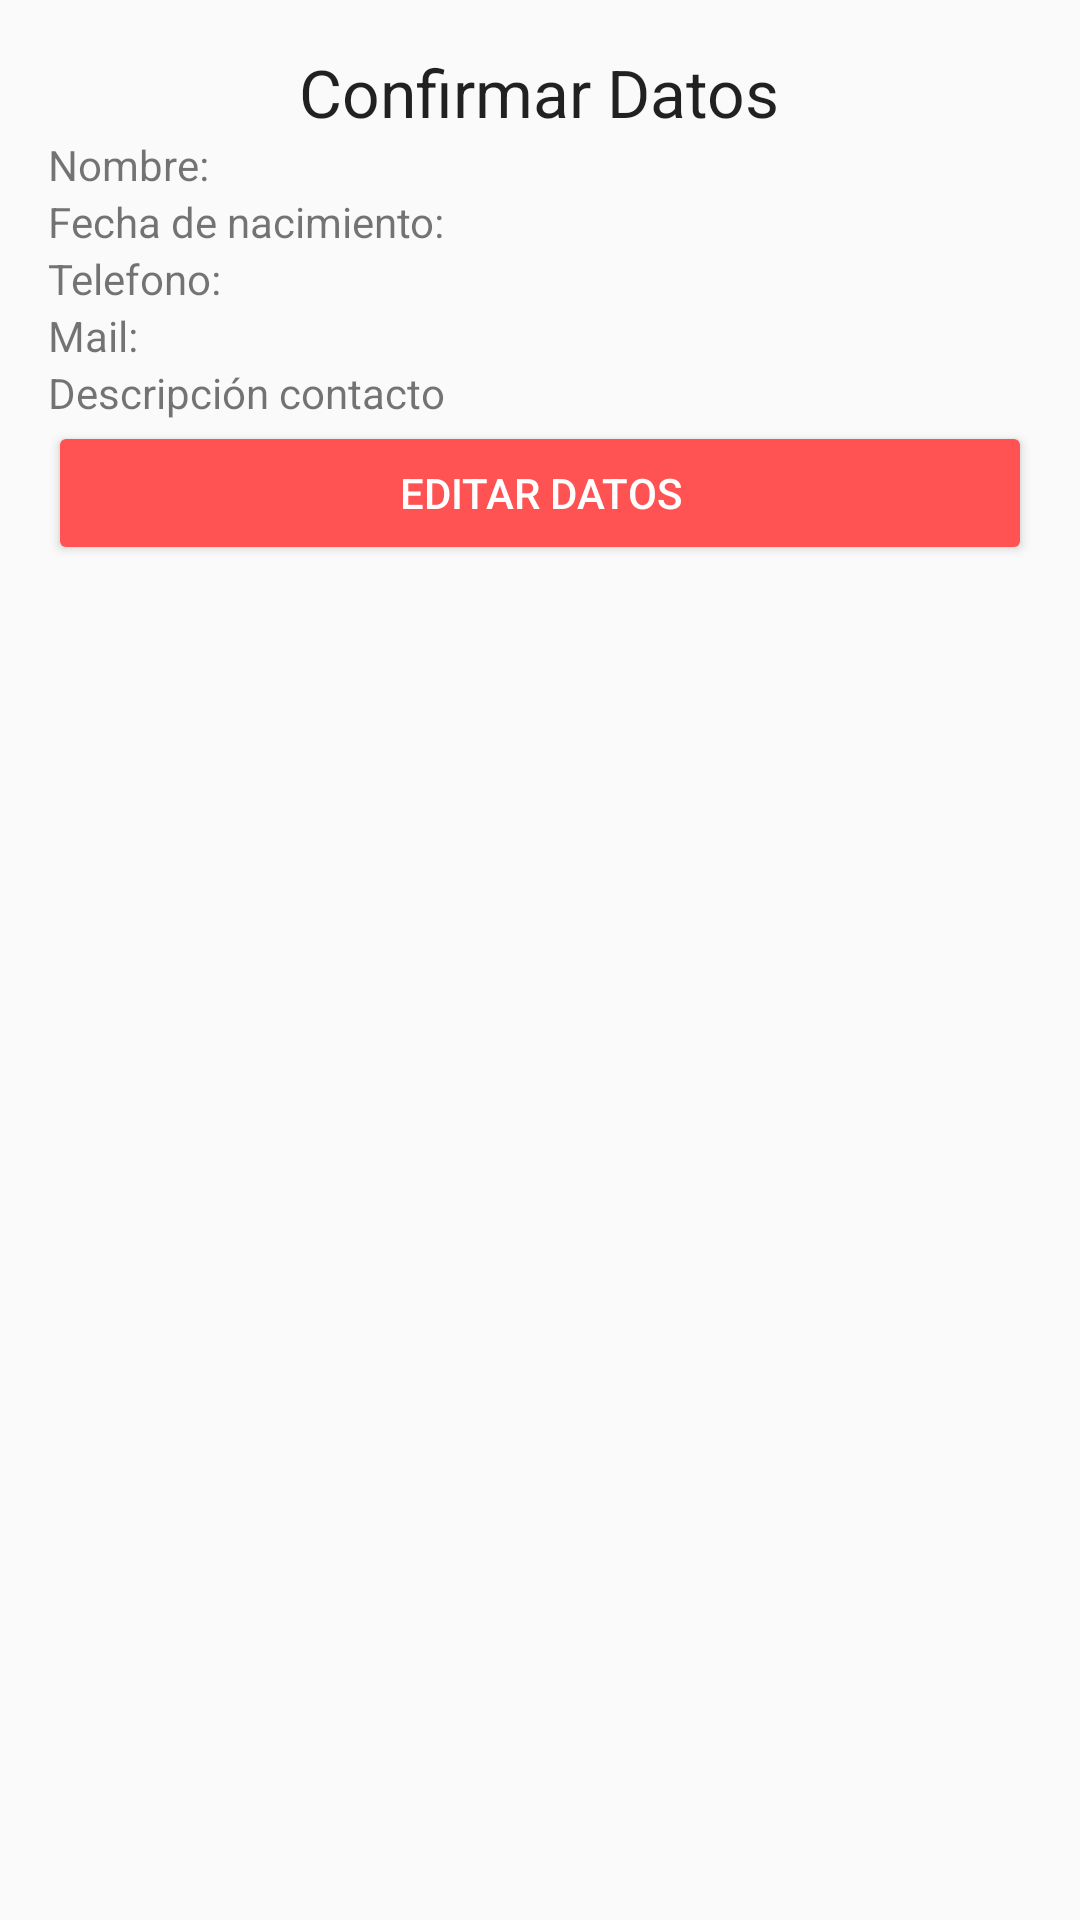

This screen was rendered from an Android layout file. Write that file and the resources it references.
<!-- AndroidManifest.xml: application theme AppTheme -->
<!-- res/layout/activity_pantalla_resultados.xml -->
<?xml version="1.0" encoding="utf-8"?>
<android.support.design.widget.CoordinatorLayout xmlns:android="http://schemas.android.com/apk/res/android"
    xmlns:tools="http://schemas.android.com/tools"
    android:layout_width="match_parent"
    android:layout_height="match_parent"
    android:paddingBottom="@dimen/activity_vertical_margin"
    android:paddingLeft="@dimen/activity_horizontal_margin"
    android:paddingRight="@dimen/activity_horizontal_margin"
    android:paddingTop="@dimen/activity_vertical_margin"
    tools:context="com.example.perfil.PantallaResultados">


    <ScrollView
        android:layout_width="match_parent"
        android:layout_height="match_parent">

        <LinearLayout
            android:layout_width="match_parent"
            android:layout_height="match_parent"
            android:orientation="vertical"
            >


            <TextView
                android:layout_width="wrap_content"
                android:layout_height="wrap_content"
                android:textAppearance="?android:attr/textAppearanceLarge"
                android:id="@+id/textView"
                android:text="@string/confirmar"
                android:layout_gravity="center_horizontal" />

            <TextView
                android:layout_width="wrap_content"
                android:layout_height="wrap_content"
                android:id="@+id/nameView"
                android:text="@string/name"/>

            <TextView
                android:layout_width="wrap_content"
                android:layout_height="wrap_content"
                android:id="@+id/fechaView"
                android:text="@string/fecha"/>

            <TextView
                android:layout_width="wrap_content"
                android:layout_height="wrap_content"
                android:id="@+id/phoneView"
                android:text="@string/telefono"/>

            <TextView
                android:layout_width="wrap_content"
                android:layout_height="wrap_content"
                android:id="@+id/mailView"
                android:text="@string/mail"/>

            <TextView
                android:layout_width="wrap_content"
                android:layout_height="wrap_content"
                android:id="@+id/descripionView"
                android:text="@string/descripcion"/>

            <Button
                android:layout_width="match_parent"
                android:layout_height="wrap_content"
                android:layout_alignParentBottom="true"
                android:layout_centerHorizontal="true"
                android:id="@+id/botonModificar"
                android:text="@string/texto_boton_modificar"
                android:theme="@style/botones"
                />



        </LinearLayout>
    </ScrollView>
</android.support.design.widget.CoordinatorLayout>
<!-- resources referenced by this layout -->
<resources>
  <dimen name="activity_horizontal_margin">16dp</dimen>
  <dimen name="activity_vertical_margin">16dp</dimen>
  <string name="confirmar">Confirmar Datos</string>
  <string name="descripcion">Descripción contacto</string>
  <string name="fecha">Fecha de nacimiento:</string>
  <string name="mail">Mail:</string>
  <string name="name">Nombre:</string>
  <string name="telefono">Telefono:</string>
  <string name="texto_boton_modificar">Editar datos</string>
  <style name="botones" parent="Theme.AppCompat.Light">
          <item name="colorButtonNormal">@color/colorAccent</item>
          <item name="colorControlHighlight">@color/colorBlanco</item>
          <item name="android:textColor">@color/colorBlanco</item>
      </style>
  <style name="AppTheme" parent="Theme.AppCompat.Light.DarkActionBar">
          
          <item name="colorPrimary">@color/colorPrimary</item>
          <item name="colorPrimaryDark">@color/colorPrimaryDark</item>
          <item name="colorAccent">@color/colorAccent</item>
  
      </style>
  <color name="colorAccent">#ff5252</color>
  <color name="colorBlanco">#ffffff</color>
  <color name="colorPrimary">#303f9f</color>
  <color name="colorPrimaryDark">#3f51b5</color>
</resources>
